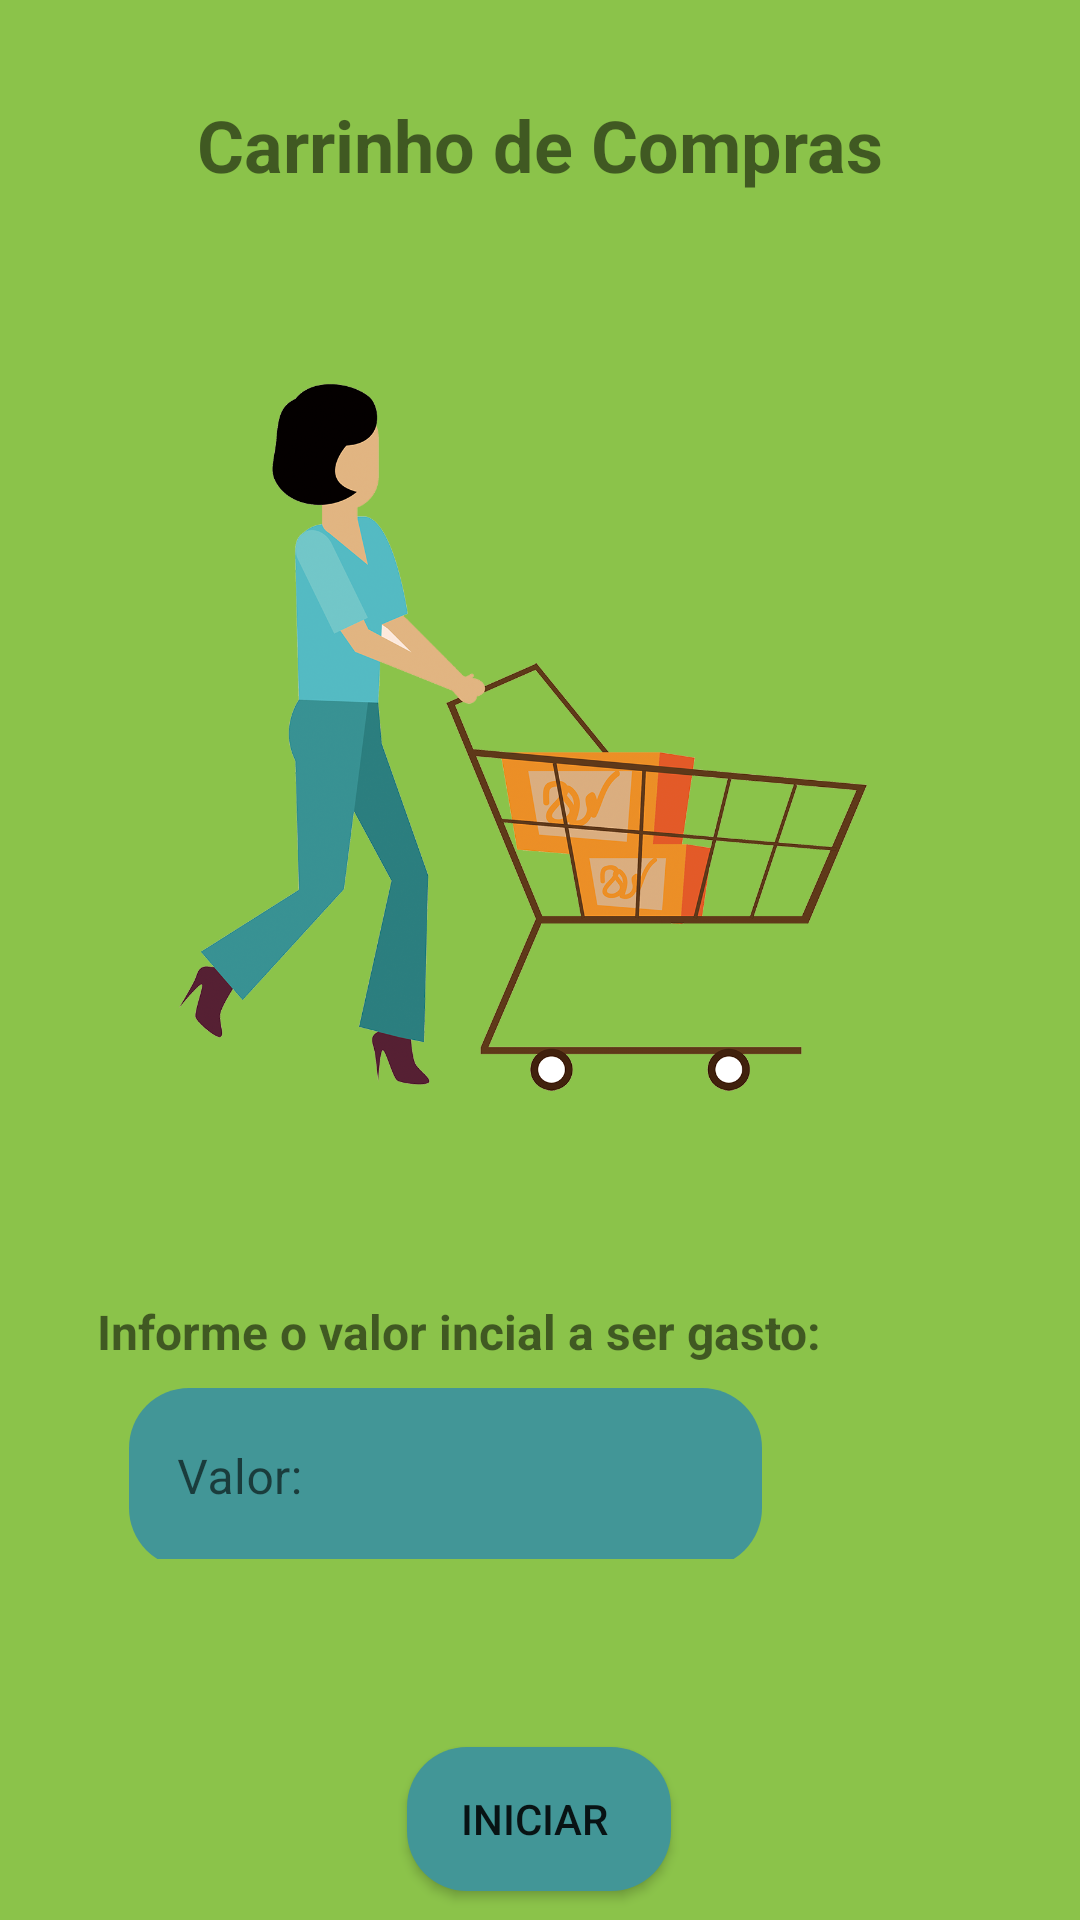

This screen was rendered from an Android layout file. Write that file and the resources it references.
<!-- AndroidManifest.xml: application theme Theme.CarrinhodeCompras -->
<!-- res/layout/activity_tela_inicial.xml -->
<?xml version="1.0" encoding="utf-8"?>
<androidx.constraintlayout.widget.ConstraintLayout xmlns:android="http://schemas.android.com/apk/res/android"
    xmlns:app="http://schemas.android.com/apk/res-auto"
    xmlns:tools="http://schemas.android.com/tools"
    android:layout_width="match_parent"
    android:layout_height="match_parent"
    android:background="#8BC34A"
    tools:context=".TelaInicial" >

    <ImageView
        android:id="@+id/imageView3"
        android:layout_width="241dp"
        android:layout_height="316dp"
        android:layout_marginStart="16dp"
        android:layout_marginTop="21dp"
        android:layout_marginEnd="16dp"
        app:layout_constraintEnd_toEndOf="parent"
        app:layout_constraintStart_toStartOf="parent"
        app:layout_constraintTop_toBottomOf="@+id/textView"
        app:srcCompat="@drawable/mulhercarrinho" />

    <TextView
        android:id="@+id/textView"
        android:layout_width="wrap_content"
        android:layout_height="32dp"
        android:layout_marginStart="16dp"
        android:layout_marginTop="32dp"
        android:layout_marginEnd="16dp"
        android:text="Carrinho de Compras"
        android:textSize="24sp"
        android:textStyle="bold"
        app:layout_constraintBottom_toTopOf="@+id/imageView3"
        app:layout_constraintEnd_toEndOf="parent"
        app:layout_constraintStart_toStartOf="parent"
        app:layout_constraintTop_toTopOf="parent" />

    <TextView
        android:id="@+id/textView2"
        android:layout_width="wrap_content"
        android:layout_height="wrap_content"
        android:layout_marginStart="16dp"
        android:layout_marginTop="32dp"
        android:layout_marginEnd="16dp"
        android:text="Informe o valor incial a ser gasto:"
        android:textSize="16sp"
        android:textStyle="bold"
        app:layout_constraintEnd_toEndOf="parent"
        app:layout_constraintHorizontal_bias="0.191"
        app:layout_constraintStart_toStartOf="parent"
        app:layout_constraintTop_toBottomOf="@+id/imageView3" />

    <com.google.android.material.textfield.TextInputLayout
        android:id="@+id/textInputLayout"
        android:layout_width="211dp"
        android:layout_height="57dp"
        android:layout_marginStart="16dp"
        android:layout_marginTop="8dp"
        android:layout_marginEnd="16dp"
        app:layout_constraintEnd_toEndOf="parent"
        app:layout_constraintHorizontal_bias="0.23"
        app:layout_constraintStart_toStartOf="parent"
        app:layout_constraintTop_toBottomOf="@+id/textView2">

        <com.google.android.material.textfield.TextInputEditText
            android:id="@+id/iet_valorInicial"
            android:layout_width="match_parent"
            android:layout_height="60dp"
            android:background="@drawable/personalizar"
            android:hint="Valor:" />
    </com.google.android.material.textfield.TextInputLayout>

    <Button
        android:id="@+id/bt_inicio"
        android:layout_width="wrap_content"
        android:layout_height="wrap_content"
        android:layout_marginStart="16dp"
        android:layout_marginTop="60dp"
        android:layout_marginEnd="16dp"
        android:background="@drawable/personalizar"
        android:text="Iniciar "
        app:layout_constraintBottom_toBottomOf="parent"
        app:layout_constraintEnd_toEndOf="parent"
        app:layout_constraintHorizontal_bias="0.498"
        app:layout_constraintStart_toStartOf="parent"
        app:layout_constraintTop_toBottomOf="@+id/textInputLayout"
        app:layout_constraintVertical_bias="0.213" />

</androidx.constraintlayout.widget.ConstraintLayout>
<!-- resources referenced by this layout -->
<resources>
  <!-- drawable mulhercarrinho: png bitmap (drawable, 479239 bytes) -->
  <!-- drawable personalizar (drawable) -->
  <?xml version="1.0" encoding="utf-8"?>
  <shape xmlns:android="http://schemas.android.com/apk/res/android">
  
      <corners android:radius="20dp"/>
  
      <solid android:color="#429697"/>
  
  </shape>
  <style name="Theme.CarrinhodeCompras" parent="Theme.MaterialComponents.DayNight.NoActionBar">
          
          <item name="colorPrimary">@color/purple_500</item>
          <item name="colorPrimaryVariant">@color/purple_700</item>
          <item name="colorOnPrimary">@color/white</item>
          
          <item name="colorSecondary">@color/teal_200</item>
          <item name="colorSecondaryVariant">@color/teal_700</item>
          <item name="colorOnSecondary">@color/black</item>
          
          <item name="android:statusBarColor" tools:targetApi="l">?attr/colorPrimaryVariant</item>
          
      </style>
  <!-- not gathered from this repository: default colours our renderer supplied (Android Studio template values) -->
  <color name="purple_500">#FF6200EE</color>
  <color name="purple_700">#FF3700B3</color>
  <color name="teal_200">#FF03DAC5</color>
  <color name="teal_700">#FF018786</color>
  <color name="black">#FF000000</color>
  <color name="white">#FFFFFFFF</color>
</resources>
